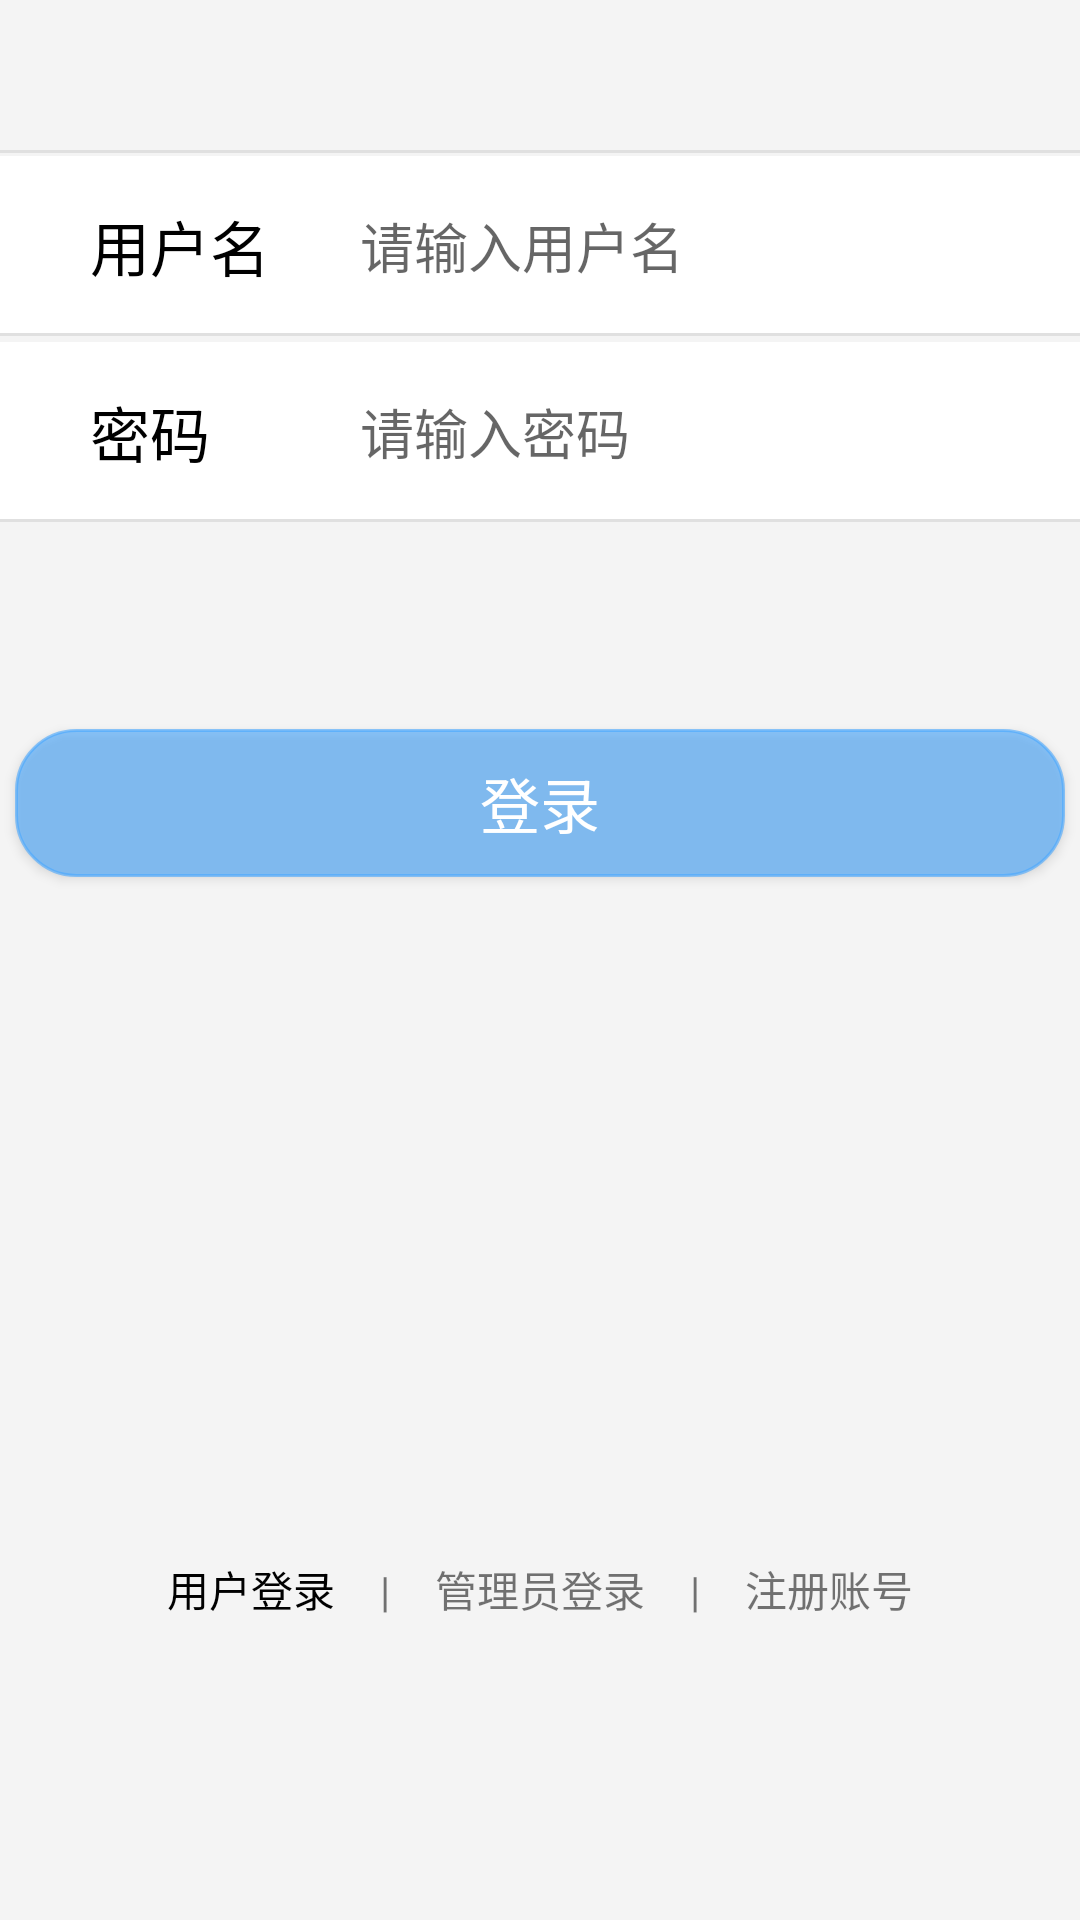

Android layout source for this screen:
<!-- AndroidManifest.xml: application theme Theme.ProjectMonitoringApp -->
<!-- res/layout/activity_user_login.xml -->
<?xml version="1.0" encoding="utf-8"?>
<RelativeLayout xmlns:android="http://schemas.android.com/apk/res/android"
    xmlns:app="http://schemas.android.com/apk/res-auto"
    xmlns:tools="http://schemas.android.com/tools"
    android:layout_width="match_parent"
    android:layout_height="match_parent"
    tools:context=".UserLoginActivity"
    android:background="#F4F4F4">

    <View
        android:layout_width="match_parent"
        android:layout_height="1dp"
        android:background="#E0E0E0"
        android:layout_marginTop="50dp"/>

    <LinearLayout
        android:id="@+id/ll_yhm"
        android:layout_width="match_parent"
        android:layout_height="60dp"
        android:background="#FFFFFF"
        android:layout_marginTop="52dp">

        <TextView
            android:layout_width="wrap_content"
            android:layout_height="wrap_content"
            android:layout_gravity="center"
            android:layout_marginStart="30dp"
            android:text="用户名"
            android:textColor="@color/black"
            android:textSize="20sp" />

        <EditText
            android:id="@+id/et_yhm"
            android:layout_width="match_parent"
            android:layout_height="wrap_content"
            android:layout_gravity="center"
            android:layout_marginStart="30dp"
            android:hint="请输入用户名"
            android:background="@color/white"/>

    </LinearLayout>

    <View
        android:layout_width="match_parent"
        android:layout_height="1dp"
        android:layout_alignBottom="@+id/ll_yhm"
        android:background="#E0E0E0" />

    <LinearLayout
        android:id="@+id/ll_mm"
        android:layout_width="match_parent"
        android:layout_height="60dp"
        android:background="#FFFFFF"
        android:layout_marginTop="114dp">

        <TextView
            android:layout_width="wrap_content"
            android:layout_height="wrap_content"
            android:layout_gravity="center"
            android:layout_marginStart="30dp"
            android:text="密码    "
            android:textColor="@color/black"
            android:textSize="20sp" />

        <EditText
            android:id="@+id/et_mm"
            android:layout_width="match_parent"
            android:layout_height="wrap_content"
            android:layout_gravity="center"
            android:layout_marginStart="30dp"
            android:hint="请输入密码"
            android:background="@color/white"/>

    </LinearLayout>

    <View
        android:layout_width="match_parent"
        android:layout_height="1dp"
        android:layout_alignBottom="@+id/ll_mm"
        android:background="#E0E0E0" />

    <Button
        android:id="@+id/bt_login"
        android:layout_width="350dp"
        android:layout_height="wrap_content"
        android:layout_centerHorizontal="true"
        android:layout_gravity="center"
        android:layout_marginTop="243dp"
        android:background="@drawable/shape"
        android:text="登录"
        android:textColor="@color/white"
        android:textSize="20sp" />

    <LinearLayout
        android:layout_width="wrap_content"
        android:layout_height="wrap_content"
        android:layout_marginBottom="100dp"
        android:layout_centerHorizontal="true"
        android:layout_alignParentBottom="true"
        >
        <TextView
            android:id="@+id/user_login"
            android:textColor="@color/black"
            android:layout_width="wrap_content"
            android:layout_height="wrap_content"
            android:text="用户登录"/>
        <TextView
            android:layout_width="wrap_content"
            android:layout_height="wrap_content"
            android:text="|"
            android:layout_marginLeft="15dp"/>
        <TextView
            android:id="@+id/caretaker_login"
            android:layout_width="wrap_content"
            android:layout_height="wrap_content"
            android:text="管理员登录"
            android:layout_marginLeft="15dp"/>
        <TextView
            android:layout_width="wrap_content"
            android:layout_height="wrap_content"
            android:text="|"
            android:layout_marginLeft="15dp"/>
        <TextView
            android:id="@+id/register"
            android:layout_width="wrap_content"
            android:layout_height="wrap_content"
            android:text="注册账号"
            android:layout_marginLeft="15dp"/>
    </LinearLayout>

</RelativeLayout>
<!-- resources referenced by this layout -->
<resources>
  <!-- drawable shape (drawable) -->
  <?xml version="1.0" encoding="utf-8"?>
  <shape xmlns:android="http://schemas.android.com/apk/res/android">
  
      <solid android:color="#9947A7FF"/>
      <stroke android:width="1dip" android:color="#9947A7FF"/>
      <corners android:radius="20dp"/>
      <padding android:bottom="10dp"
          android:left="10dp"
          android:right="10dp"
          android:top="10dp"/>
  
  </shape>
  <style name="Theme.ProjectMonitoringApp" parent="Theme.MaterialComponents.DayNight.NoActionBar.Bridge">
          
          <item name="colorPrimary">@color/purple_500</item>
          <item name="colorPrimaryVariant">@color/purple_700</item>
          <item name="colorOnPrimary">@color/white</item>
          
          <item name="colorSecondary">@color/teal_200</item>
          <item name="colorSecondaryVariant">@color/teal_700</item>
          <item name="colorOnSecondary">@color/black</item>
          
          <item name="android:statusBarColor" tools:targetApi="l">@color/black</item>
          
          <item name="android:windowBackground">#F4F4F4</item>
      </style>
  <!-- not gathered from this repository: default colours our renderer supplied (Android Studio template values) -->
  <color name="purple_500">#FF6200EE</color>
  <color name="purple_700">#FF3700B3</color>
  <color name="teal_200">#FF03DAC5</color>
  <color name="teal_700">#FF018786</color>
  <color name="black">#FF000000</color>
  <color name="white">#FFFFFFFF</color>
</resources>
